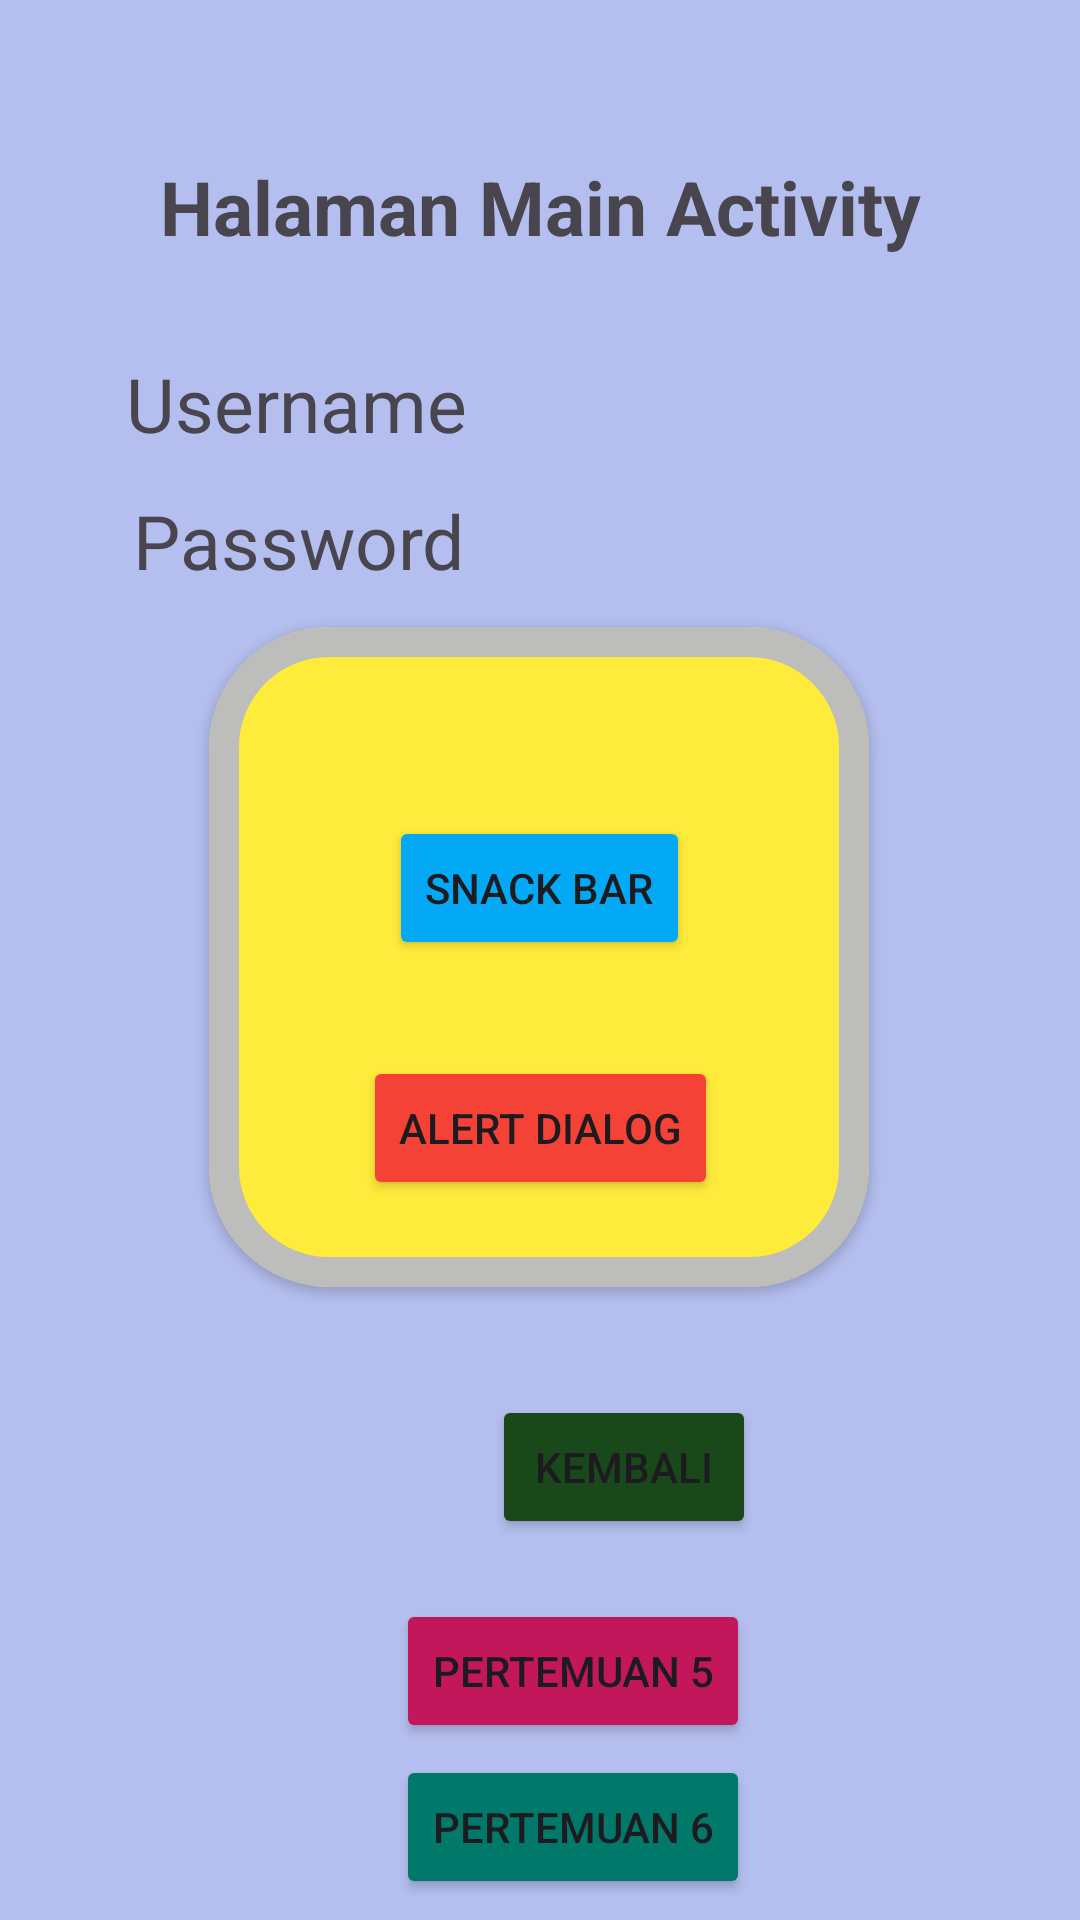

Reconstruct the res/layout file that produces this screen, plus the resources it refers to.
<!-- AndroidManifest.xml: application theme Theme.AppCompat.Light.NoActionBar -->
<!-- res/layout/activity_main.xml -->
<?xml version="1.0" encoding="utf-8"?>
<androidx.constraintlayout.widget.ConstraintLayout
    xmlns:android="http://schemas.android.com/apk/res/android"
    xmlns:app="http://schemas.android.com/apk/res-auto"
    xmlns:tools="http://schemas.android.com/tools"
    android:id="@+id/main"
    android:layout_width="match_parent"
    android:layout_height="match_parent"
    android:background="@color/biru"
    tools:context=".MainActivity">
    <TextView
        android:id="@+id/textView4"
        android:layout_width="wrap_content"
        android:layout_height="wrap_content"
        android:layout_marginTop="52dp"
        android:text="Halaman Main Activity"
        android:textSize="25sp"
        android:textStyle="bold"
        app:layout_constraintEnd_toEndOf="parent"
        app:layout_constraintStart_toStartOf="parent"
        app:layout_constraintTop_toTopOf="parent" />

    <TextView
        android:id="@+id/txtUsername"
        android:layout_width="wrap_content"
        android:layout_height="wrap_content"
        android:layout_marginTop="32dp"
        android:text="Username"
        android:textSize="25sp"
        app:layout_constraintEnd_toEndOf="parent"
        app:layout_constraintHorizontal_bias="0.171"
        app:layout_constraintStart_toStartOf="parent"
        app:layout_constraintTop_toBottomOf="@+id/textView4" />

    <TextView
        android:id="@+id/txtPassword"
        android:layout_width="wrap_content"
        android:layout_height="wrap_content"
        android:layout_marginTop="12dp"
        android:text="Password"
        android:textSize="25sp"
        app:layout_constraintEnd_toEndOf="parent"
        app:layout_constraintHorizontal_bias="0.177"
        app:layout_constraintStart_toStartOf="parent"
        app:layout_constraintTop_toBottomOf="@+id/txtUsername" />

    <com.google.android.material.card.MaterialCardView
        android:id="@+id/materialCardView"
        android:layout_width="220dp"
        android:layout_height="220dp"
        android:layout_marginTop="12dp"
        app:cardBackgroundColor="#FFEB3B"
        app:cardCornerRadius="40dp"
        app:cardElevation="2dp"
        app:layout_constraintEnd_toEndOf="parent"
        app:layout_constraintHorizontal_bias="0.497"
        app:layout_constraintStart_toStartOf="parent"
        app:layout_constraintTop_toBottomOf="@+id/txtPassword"
        app:strokeColor="#BDBDBC"
        app:strokeWidth="10dp">

        <androidx.constraintlayout.widget.ConstraintLayout
            android:layout_width="match_parent"
            android:layout_height="match_parent"
            android:layout_margin="15dp">

            <Button
                android:id="@+id/btnSnackBar"
                android:layout_width="wrap_content"
                android:layout_height="wrap_content"
                android:layout_marginTop="48dp"
                android:backgroundTint="#03A9F4"
                android:text="Snack Bar"
                app:layout_constraintEnd_toEndOf="parent"
                app:layout_constraintStart_toStartOf="parent"
                app:layout_constraintTop_toTopOf="parent" />

            <Button
                android:id="@+id/btnAlertDialog"
                android:layout_width="wrap_content"
                android:layout_height="wrap_content"
                android:layout_marginTop="32dp"
                android:backgroundTint="#F44336"
                android:text="Alert Dialog"
                app:layout_constraintBottom_toBottomOf="parent"
                app:layout_constraintEnd_toEndOf="parent"
                app:layout_constraintHorizontal_bias="0.505"
                app:layout_constraintStart_toStartOf="parent"
                app:layout_constraintTop_toBottomOf="@+id/btnSnackBar"
                app:layout_constraintVertical_bias="0.0" />

        </androidx.constraintlayout.widget.ConstraintLayout>

    </com.google.android.material.card.MaterialCardView>

    <Button
        android:id="@+id/btnKembali"
        android:layout_width="wrap_content"
        android:layout_height="wrap_content"
        android:layout_marginStart="164dp"
        android:layout_marginTop="36dp"
        android:backgroundTint="#19491A"
        android:text="Kembali"
        app:layout_constraintStart_toStartOf="parent"
        app:layout_constraintTop_toBottomOf="@+id/materialCardView" />

    
    <Button
        android:id="@+id/btnToLima"
        android:layout_width="wrap_content"
        android:layout_height="wrap_content"
        android:layout_marginTop="20dp"
        android:backgroundTint="#C2185B"
        android:text="Pertemuan 5"
        app:layout_constraintEnd_toEndOf="parent"
        app:layout_constraintHorizontal_bias="0.546"
        app:layout_constraintStart_toStartOf="parent"
        app:layout_constraintTop_toBottomOf="@+id/btnKembali" />

    <Button
        android:id="@+id/btnToSixth"
        android:layout_width="wrap_content"
        android:layout_height="wrap_content"
        android:layout_marginTop="4dp"
        android:backgroundTint="#00796B"
        android:text="Pertemuan 6"
        app:layout_constraintEnd_toEndOf="parent"
        app:layout_constraintHorizontal_bias="0.546"
        app:layout_constraintStart_toStartOf="parent"
        app:layout_constraintTop_toBottomOf="@+id/btnToLima" />

    <Button
        android:id="@+id/btnLogout"
        android:layout_width="wrap_content"
        android:layout_height="wrap_content"
        android:layout_marginTop="20dp"
        android:backgroundTint="#D32F2F"
        android:text="Logout"
        app:layout_constraintEnd_toEndOf="parent"
        app:layout_constraintHorizontal_bias="0.537"
        app:layout_constraintStart_toStartOf="parent"
        app:layout_constraintTop_toBottomOf="@+id/btnToSixth" />

</androidx.constraintlayout.widget.ConstraintLayout>
<!-- resources referenced by this layout -->
<resources>
  <color name="biru">#B4BFEF</color>
  <style name="Theme.AppCompat.Light.NoActionBar" parent="Base.Theme.AppCompat.Light.NoActionBar" />
  <style name="Base.Theme.AppCompat.Light.NoActionBar" parent="Theme.Material3.DayNight.NoActionBar">
          
          
      </style>
</resources>
